pico-8 play session: mixed d-pad (fixed 12-tick cycle), after a click and taps of 🅾, ❎, 🅾+❎, 🅾 in the second before t = 0

[t = 2 s] mixed d-pad (1.2s cycle ×~1): → ← ↑ ↓ + 🅾/❎ taps, ~2s
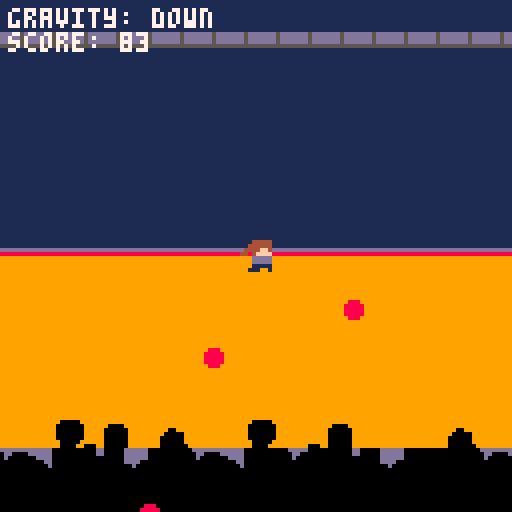
[t = 4 s] mixed d-pad (1.2s cycle ×~3): → ← ↑ ↓ + 🅾/❎ taps, ~4s
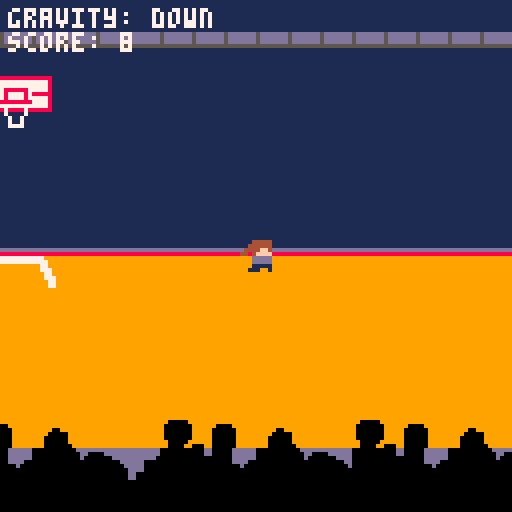
[t = 6 s] mixed d-pad (1.2s cycle ×~5): → ← ↑ ↓ + 🅾/❎ taps, ~6s
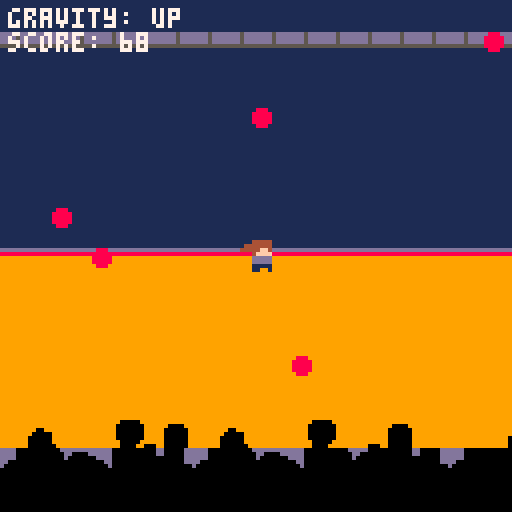
[t = 8 s] mixed d-pad (1.2s cycle ×~6): → ← ↑ ↓ + 🅾/❎ taps, ~8s
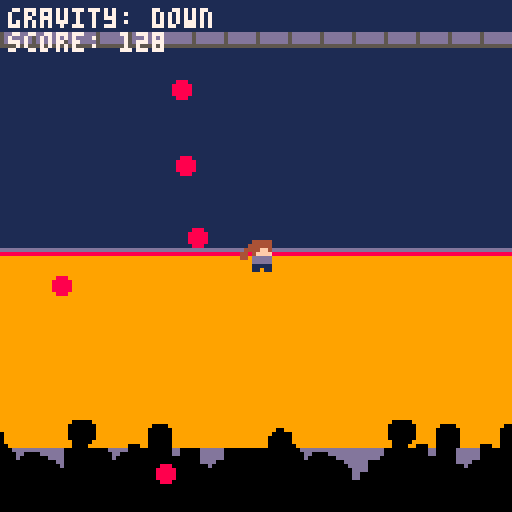

pico-8 cartridge
version 43
__lua__
-- bullets.lua

function spawn_bullet()
    -- choose a random side
    local side=flr(rnd(4))

    local x
    local y
    local dx
    local dy

    -- top
    if side==0 then
        x=rnd(128)
        y=-4

        dx=(64-x)/100
        dy=1

    -- right
    elseif side==1 then
        x=132
        y=rnd(128)

        dx=-1
        dy=(64-y)/100

    -- bottom
    elseif side==2 then
        x=rnd(128)
        y=132

        dx=(64-x)/100
        dy=-1

    -- left
    else
        x=-4
        y=rnd(128)

        dx=1
        dy=(64-y)/100
    end

    add(bullets,{
        x=x,
        y=y,
        w=4,
        h=4,
        dx=dx,
        dy=dy
    })
end

function bullet_collision_check(b)
    local hit = b.x + b.w > player.x and b.x < player.x + player.w and b.y + b.h > player.y and b.y < player.y + player.h
    return hit -- right and left edges of bullet, then top and bottom edges of bullet
end

function update_bullets()
    for b in all(bullets) do

        -- move horizontally
        b.x+=b.dx

        -- move vertically
        b.y+=b.dy

        -- apply gravity
        b.dy+=gravity*gravity_dir

        -- remove bullets outside the screen
        if b.x < -8 or b.x > 136 or
           b.y < -8 or b.y > 136 then

            del(bullets,b)
        -- detect if this bullet hit crush
        elseif bullet_collision_check(b) then
            del(bullets, b)
            death_timer = 30
            -- will add sfx(0)
            break
        end

    end
end


function draw_bullets()
    for b in all(bullets) do
        circfill(b.x,b.y,2,8)
    end
end

has_started = false

function _init()
    dead = false
    death_timer = 0
    hit_flash_timer = 0
    score = 0

    if has_started == false then
        is_playing = false
    else
        is_playing = true
    end
    
    -- gravity
    gravity=0.15
    gravity_dir=1

    -- bullet logic
    bullets={}
    shoot_timer=0
    spawn_rate=10
    speed_up_game=0

	--crush setup
	player={
		x = 60,
		y = 60,
        w = 8,
        h = 8,
		sprite=1
	}

    -- map scrolling
    scroll_position_x=0

	animation_timer=0
end

function _update()

    -- game not over
    if is_playing then
        has_started = 1
        score+=1

        -- map scrolling
        scroll_position_x = scroll_position_x + 1
        scroll_position_x = scroll_position_x % 256 -- 32 map tiles = 256 pixels

        -- up arrow: gravity goes upward
        if btnp(2) then
            gravity_dir=-1
        end

        -- down arrow: gravity goes downward
        if btnp(3) then
            gravity_dir=1
        end


        -- walking animation
        animation_timer+=1

        if animation_timer>=6 then
            animation_timer=0

            player.sprite+=1

            if player.sprite>3 then
                player.sprite=1
            end
        end	

        -- constantly spawn bullets
        speed_up_game+=1
        shoot_timer+=1

        if speed_up_game>=900 then -- every 30s
            speed_up_game=0
            if spawn_rate>1 then
                spawn_rate-=1
            end
        end

        if shoot_timer>=spawn_rate then -- spawns them faster (according to above func)
            shoot_timer=0
            spawn_bullet()
        end
        
        if hit_flash_timer > 0 then
            hit_flash_timer-=1
        end

        if death_timer > 0 then
            death_timer-=1
            if death_timer == 0 then
                dead=true
            end
        end

        update_bullets()

        if dead == true then
            is_playing=false
        end
    ----------------------------
    -- game over
    elseif is_playing == false and dead == true then
        if btnp(4) then
            has_started=true
            _init()
        elseif btnp(5) then
            has_started=false
            _init()
        end

    -- title screen
    else
        if btnp(4) then
            is_playing = true
        end
    end
end

function _draw()
    cls(1) -- clear the screen
    if is_playing then

        palt(0, false) -- black is not transparent
        -- map
        map(0,0,-scroll_position_x,0,32,16)
        map(0,0,-scroll_position_x+256,0,32,16)

        palt() -- make black transparent again
        -- player
        local player_draw_x=player.x
        local player_draw_y=player.y
        if hit_flash_timer > 0 then
            pal(1,8)
            pal(4,8)
            pal(13,8)
            pal(15,8)
            player_draw_x+=flr(rnd(3))-1
            player_draw_y+=flr(rnd(3))-1
        end
        spr(player.sprite,player_draw_x,player_draw_y)
        pal()

        -- bullets
        draw_bullets()

        -- gravity indicator
        if gravity_dir==1 then
            print("gravity: down",2,2,7)
        else
            print("gravity: up",2,2,7)
        end

        print("score: " .. score)

    elseif is_playing == false and dead == true then
        cls(0)
        print("game over. your score was " .. score .. "\npress z to try again,\npress x to quit",2,63,8)

    -- title screen
    else
        cls(0)
        print("\^w\^tDODGE-ITY",2,20,8)
        print("you just realized.. you control \ngravity. you must defend your \ncrush from dodgeballs\n\nuse the up and down controls\nto control gravity's direction\npress z to play",2,43,7)


    end
end
__gfx__
000000000004444400044444000444449999999911111111111111111111111111111111111111115ddddddd1111111110000001000000000000000000000000
000000000044444400444444044444449999999911111111111111111111111111111111111111115ddddddd1111111110000001000000000000000000000000
0000000004444ff404444ff444444ff49999999911111111111111111111111111111111111111115ddddddd1111111110000001000000000000000000000000
000000004404ffff4404ffff0004ffff999999991111111111111111111888888888888888888111555555551111111111000011000000000000000000000000
00000000440ddddd000ddddd000ddddd999999991111111199999999111877777777777777778111111111111111111110000001000000000000000000000000
00000000000ddddd000ddddd000ddddd999999991111111199999999111877777777777777778111111111111111111110000001000000000000000000000000
0000000000011111000111110001111199999999111111119999999911187777788888877777811111111111dddddddd10000001000000000000000000000000
00000000000110110011100100011001999999991111111199999999111888887877778788888111111111118888888810000001000000000000000000000000
00000000110000010000000000000000000000000000000000000000111877777877778777778111999999999999999999999999999999999999999999999999
00000000110000010000000000000000000000000000000000000000111877778888888877778111999999999900000999999999999999999999999999999999
00000000110000010000000000000000000000000000000000000000111877777777777777778111999999999000000099999900009999999999999999999999
00000000110000110000000000000000000000000000000000000000111888888788887888888111999999999000000099999000000999999999900999999999
00000000110000110000000000000000000000000000000000000000111111111711117111111111999999999000000099999000000999999999000009999999
00000000110000110000000000000000000000000000000000000000111111111171171111111111999999999000000099999000000999999990000009999999
00000000110010110000000000000000000000000000000000000000111111111171171111111111999999999900000999999000000999999990000009999999
00000000110010110000000000000000000000000000000000000000111111111177771111111111999999999900009900099000000999999990000000999999
000000000000000000000000000000000000000000000000dddddddd999997777777777777799999dddddddd00000000000dd00000dddddd00000000000ddddd
00000000000000000000000000000000000000000000000000dddddd999977777777777777779999dddddddd00000000000dd00000dddddd000000000000dd00
0000000000000000000000000000000000000000000000000000dddd999977999999999999779999ddddddd0000000000000000000dddddd000000000000d000
000000000000000000000000000000000000000000000000000000dd999777999999999999777999dddd0000000000000000000000dddd000000000000000000
0000000000000000000000000000000000000000000000000000000d999779999999999999977999dddd000000000000000000000000d0000000000000000000
00000000000000000000000000000000000000000000000000000000997779999999999999977799dddd00000000000000000000000000000000000000000000
00000000000000000000000000000000000000000000000000000000997799999999999999997799dd0000000000000000000000000000000000000000000000
00000000000000000000000000000000000000000000000000000000997799999999999999997799dd0000000000000000000000000000000000000000000000
00000000000000000000000000000000000000000000000000000000000000000000000000000000000000000000000000000000000000000000000000000000
00000000000000000000000000000000000000000000000000000000000000000000000000000000000000000000000000000000000000000000000000000000
00000000000000000000000000000000000000000000000000000000000000000000000000000000000000000000000000000000000000000000000000000000
00000000000000000000000000000000000000000000000000000000000000000000000000000000000000000000000000000000000000000000000000000000
00000000000000000000000000000000000000000000000000000000000000000000000000000000000000000000000000000000000000000000000000000000
00000000000000000000000000000000000000000000000000000000000000000000000000000000000000000000000000000000000000000000000000000000
00000000000000000000000000000000000000000000000000000000000000000000000000000000000000000000000000000000000000000000000000000000
00000000000000000000000000000000000000000000000000000000000000000000000000000000000000000000000000000000000000000000000000000000
00000000000000000000000000000000000000000000000000000000000000000000000000000000000000000000000000000000000000000000000000000000
00000000000000000000000000000000000000000000000000000000000000000000000000000000000000000000000000000000000000000000000000000000
00000000000000000000000000000000000000000000000000000000000000000000000000000000000000000000000000000000000000000000000000000000
00000000000000000000000000000000000000000000000000000000000000000000000000000000000000000000000000000000000000000000000000000000
00000000000000000000000000000000000000000000000000000000000000000000000000000000000000000000000000000000000000000000000000000000
00000000000000000000000000000000000000000000000000000000000000000000000000000000000000000000000000000000000000000000000000000000
00000000000000000000000000000000000000000000000000000000000000000000000000000000000000000000000000000000000000000000000000000000
00000000000000000000000000000000000000000000000000000000000000000000000000000000000000000000000000000000000000000000000000000000
00000000000000000000000000000000000000000000000000000000000000000000000000000000000000000000000000000000000000000000000000000000
00000000000000000000000000000000000000000000000000000000000000000000000000000000000000000000000000000000000000000000000000000000
00000000000000000000000000000000000000000000000000000000000000000000000000000000000000000000000000000000000000000000000000000000
00000000000000000000000000000000000000000000000000000000000000000000000000000000000000000000000000000000000000000000000000000000
00000000000000000000000000000000000000000000000000000000000000000000000000000000000000000000000000000000000000000000000000000000
00000000000000000000000000000000000000000000000000000000000000000000000000000000000000000000000000000000000000000000000000000000
00000000000000000000000000000000000000000000000000000000000000000000000000000000000000000000000000000000000000000000000000000000
00000000000000000000000000000000000000000000000000000000000000000000000000000000000000000000000000000000000000000000000000000000
00000000000000000000000000000000000000000000000000000000000000000000000000000000000000000000000000000000000000000000000000000000
00000000000000000000000000000000000000000000000000000000000000000000000000000000000000000000000000000000000000000000000000000000
00000000000000000000000000000000000000000000000000000000000000000000000000000000000000000000000000000000000000000000000000000000
00000000000000000000000000000000000000000000000000000000000000000000000000000000000000000000000000000000000000000000000000000000
00000000000000000000000000000000000000000000000000000000000000000000000000000000000000000000000000000000000000000000000000000000
00000000000000000000000000000000000000000000000000000000000000000000000000000000000000000000000000000000000000000000000000000000
00000000000000000000000000000000000000000000000000000000000000000000000000000000000000000000000000000000000000000000000000000000
00000000000000000000000000000000000000000000000000000000000000000000000000000000000000000000000000000000000000000000000000000000
00000000000000000000000000000000000000000000000000000000000000000000000000000000000000000000000000000000000000000000000000000000
00000000000000000000000000000000000000000000000000000000000000000000000000000000000000000000000000000000000000000000000000000000
00000000000000000000000000000000000000000000000000000000000000000000000000000000000000000000000000000000000000000000000000000000
00000000000000000000000000000000000000000000000000000000000000000000000000000000000000000000000000000000000000000000000000000000
00000000000000000000000000000000000000000000000000000000000000000000000000000000000000000000000000000000000000000000000000000000
00000000000000000000000000000000000000000000000000000000000000000000000000000000000000000000000000000000000000000000000000000000
00000000000000000000000000000000000000000000000000000000000000000000000000000000000000000000000000000000000000000000000000000000
00000000000000000000000000000000000000000000000000000000000000000000000000000000000000000000000000000000000000000000000000000000
50505050505050505050505050505050505050505050505050505050505050505050505050505050505050505050505050505050505050505050505050505050
50505050505050505050505050505050505050505050505050505050505050505050505050505050505050505050505050505050505050505050505050505050
50505050505050505050505050505050505050505050505050505050505050505050505050505050505050505050505050505050505050505050505050505050
50505050505050505050505050505050505050505050505050505050505050505050505050505050505050505050505050505050505050505050505050505050
50505050505050505050505050505050505050505050505050505050505050505050505050505050505050505050505050505050505050505050505050505050
50505050505050505050505050505050505050505050505050505050505050505050505050505050505050505050505050505050505050505050505050505050
50505050505050505050505050505050505050505050505050505050505050505050505050505050505050505050505050505050505050505050505050505050
50505050505050505050505050505050505050505050505050505050505050505050505050505050505050505050505050505050505050505050505050505050
50505050505050505050505050505050505050505050505050505050505050505050505050505050505050505050505050505050505050505050505050505050
50505050505050505050505050505050505050505050505050505050505050505050505050505050505050505050505050505050505050505050505050505050
50505050505050505050505050505050505050505050505050505050505050505050505050505050505050505050505050505050505050505050505050505050
50505050505050505050505050505050505050505050505050505050505050505050505050505050505050505050505050505050505050505050505050505050
50505050505050505050505050505050505050505050505050505050505050505050505050505050505050505050505050505050505050505050505050505050
50505050505050505050505050505050505050505050505050505050505050505050505050505050505050505050505050505050505050505050505050505050
50505050505050505050505050505050505050505050505050505050505050505050505050505050505050505050505050505050505050505050505050505050
50505050505050505050505050505050505050505050505050505050505050505050505050505050505050505050505050505050505050505050505050505050
50505050505050505050505050505050505050505050505050505050505050505050505050505050505050505050505050505050505050505050505050505050
50505050505050505050505050505050505050505050505050505050505050505050505050505050505050505050505050505050505050505050505050505050
50505050505050505050505050505050505050505050505050505050505050505050505050505050505050505050505050505050505050505050505050505050
50505050505050505050505050505050505050505050505050505050505050505050505050505050505050505050505050505050505050505050505050505050
50505050505050505050505050505050505050505050505050505050505050505050505050505050505050505050505050505050505050505050505050505050
50505050505050505050505050505050505050505050505050505050505050505050505050505050505050505050505050505050505050505050505050505050
50505050505050505050505050505050505050505050505050505050505050505050505050505050505050505050505050505050505050505050505050505050
50505050505050505050505050505050505050505050505050505050505050505050505050505050505050505050505050505050505050505050505050505050
50505050505050505050505050505050505050505050505050505050505050505050505050505050505050505050505050505050505050505050505050505050
50505050505050505050505050505050505050505050505050505050505050505050505050505050505050505050505050505050505050505050505050505050
50505050505050505050505050505050505050505050505050505050505050505050505050505050505050505050505050505050505050505050505050505050
50505050505050505050505050505050505050505050505050505050505050505050505050505050505050505050505050505050505050505050505050505050
50505050505050505050505050505050505050505050505050505050505050505050505050505050505050505050505050505050505050505050505050505050
50505050505050505050505050505050505050505050505050505050505050505050505050505050505050505050505050505050505050505050505050505050
50505050505050505050505050505050505050505050505050505050505050505050505050505050505050505050505050505050505050505050505050505050
50505050505050505050505050505050505050505050505050505050505050505050505050505050505050505050505050505050505050505050505050505050
50505050505050505050505050505050505050505050505050505050505050505050505050505050505050505050505050505050505050505050505050505050
50505050505050505050505050505050505050505050505050505050505050505050505050505050505050505050505050505050505050505050505050505050
50505050505050505050505050505050505050505050505050505050505050505050505050505050505050505050505050505050505050505050505050505050
50505050505050505050505050505050505050505050505050505050505050505050505050505050505050505050505050505050505050505050505050505050
50505050505050505050505050505050505050505050505050505050505050505050505050505050505050505050505050505050505050505050505050505050
50505050505050505050505050505050505050505050505050505050505050505050505050505050505050505050505050505050505050505050505050505050
40404040404040404040404040404040404040404040404040404040404040404040404040404040404040404040404040404040404040404040404040404040
40404040404040404040404040404040404040404040404040404040404040404040404040404040404040404040404040404040404040404040404040404040
40404040404040404040404040404040404040404040404040404040404040404040404040404040404040404040404040404040404040404040404040404040
40404040404040404040404040404040404040404040404040404040404040404040404040404040404040404040404040404040404040404040404040404040
40404040404040404040404040404040404040404040404040404040404040404040404040404040404040404040404040404040404040404040404040404040
40404040404040404040404040404040404040404040404040404040404040404040404040404040404040404040404040404040404040404040404040404040
40404040404040404040404040404040404040404040404040404040404040404040404040404040404040404040404040404040404040404040404040404040
40404040404040404040404040404040404040404040404040404040404040404040404040404040404040404040404040404040404040404040404040404040
40404040404040404040404040404040404040404040404040404040404040404040404040404040404040404040404040404040404040404040404040404040
40404040404040404040404040404040404040404040404040404040404040404040404040404040404040404040404040404040404040404040404040404040
40404040404040404040404040404040404040404040404040404040404040404040404040404040404040404040404040404040404040404040404040404040
40404040404040404040404040404040404040404040404040404040404040404040404040404040404040404040404040404040404040404040404040404040
40404040404040404040404040404040404040404040404040404040404040404040404040404040404040404040404040404040404040404040404040404040
40404040404040404040404040404040404040404040404040404040404040404040404040404040404040404040404040404040404040404040404040404040
40404040404040404040404040404040404040404040404040404040404040404040404040404040404040404040404040404040404040404040404040404040
40404040404040404040404040404040404040404040404040404040404040404040404040404040404040404040404040404040404040404040404040404040
40404040404040404040404040404040404040404040404040404040404040404040404040404040404040404040404040404040404040404040404040404040
40404040404040404040404040404040404040404040404040404040404040404040404040404040404040404040404040404040404040404040404040404040
40404040404040404040404040404040404040404040404040404040404040404040404040404040404040404040404040404040404040404040404040404040
40404040404040404040404040404040404040404040404040404040404040404040404040404040404040404040404040404040404040404040404040404040
40404040404040404040404040404040404040404040404040404040404040404040404040404040404040404040404040404040404040404040404040404040
40404040404040404040404040404040404040404040404040404040404040404040404040404040404040404040404040404040404040404040404040404040
40404040404040404040404040404040404040404040404040404040404040404040404040404040404040404040404040404040404040404040404040404040
40404040404040404040404040404040404040404040404040404040404040404040404040404040404040404040404040404040404040404040404040404040
40404040404040404040404040404040404040404040404040404040404040404040404040404040404040404040404040404040404040404040404040404040
40404040404040404040404040404040404040404040404040404040404040404040404040404040404040404040404040404040404040404040404040404040
__map__
0505050505050505050505050505050505050505050505050505050505050505050505050505050505050505050505050505050505050505050505050505050505050505050505050505050505050505050505050505050505050505050505050505050505050505050505050505050505050505050505050505050505050505
0a0a0a0a0a0a0a0a0a0a0a0a0a0a0a0a0a0a0a0a0a0a0a0a0a0a0a0a0a0a0a0a0a0a0a0a0505050505050505050505050505050505050505050505050505050505050505050505050505050505050505050505050505050505050505050505050505050505050505050505050505050505050505050505050505050505050505
0708090505050505050505050505050505050505050505050505050505050505050505050505050505050505050505050505050505050505050505050505050505050505050505050505050505050505050505050505050505050505050505050505050505050505050505050505050505050505050505050505050505050505
1718190505050505050505050505050505050505050505050505050505050505050505050505050505050505050505050505050505050505050505050505050505050505050505050505050505050505050505050505050505050505050505050505050505050505050505050505050505050505050505050505050505050505
0505050505050505050505050505050505050505050505050505050505050505050505050505050505050505050505050505050505050505050505050505050505050505050505050505050505050505050505050505050505050505050505050505050505050505050505050505050505050505050505050505050505050505
0505050505050505050505050505050505050505050505050505050505050505050505050505050505050505050505050505050505050505050505050505050505050505050505050505050505050505050505050505050505050505050505050505050505050505050505050505050505050505050505050505050505050505
0505050505050505050505050505050505050505050505050505050505050505050505050505050505050505050505050505050505050505050505050505050505050505050505050505050505050505050505050505050505050505050505050505050505050505050505050505050505050505050505050505050505050505
0b0b0b0b0b0b0b0b0b0b0b0b0b0b0b0b0b0b0b0b0b0b0b0b0b0b0b0b0b0b0b0b0b0b0b0b0505050505050505050505050505050505050505050505050505050505050505050505050505050505050505050505050505050505050505050505050505050505050505050505050505050505050505050505050505050505050505
2728290404040404040404040404040404040404040404040404040404040404040404040505050505050505050505050505050505050505050505050505050505050505050505050505050505050505050505050505050505050505050505050505050505050505050505050505050505050505050505050505050505050505
0404040404040404040404040404040404040404040404040404040404040404040404040505050505050505050505050505050505050505050505050505050505050505050505050505050505050505050505050505050505050505050505050505050505050505050505050505050505050505050505050505050505050505
0404040404040404040404040404040404040404040404040404040404040404040404040505050505050505050505050505050505050505050505050505050505050505050505050505050505050505050505050505050505050505050505050505050505050505050505050505050505050505050505050505050505050505
0404040404040404040404040404040404040404040404040404040404040404040404040505050505050505050505050505050505050505050505050505050505050505050505050505050505050505050505050505050505050505050505050505050505050505050505050505050505050505050505050505050505050505
0404040404040404040404040404040404040404040404040404040404040404040404040505050505050505050505050505050505050505050505050505050505050505050505050505050505050505050505050505050505050505050505050505050505050505050505050505050505050505050505050505050505050505
1c1d1e1f04041b1c1d1e1f1a1b1c1d1e1f041b041c1d04041e1f041a1b1c1d1c1d1e04040505050505050505050505050505050505050505050505050505050505050505050505050505050505050505050505050505050505050505050505050505050505050505050505050505050505050505050505050505050505050505
2c2d2e2f262a2b2c2d2e2f262b2c2d2e2f262e2f2b2c2d2e2b2f262a2b2c2d2e2f2e2f2b0505050505050505050505050505050505050505050505050505050505050505050505050505050505050505050505050505050505050505050505050505050505050505050505050505050505050505050505050505050505050505
16163e3f15153b3c3d3e3f363b3c3d3e3f362b3f2b3c3d3e3b3b3636363c3d3e3f3e3f360505050505050505050505050505050505050505050505050505050505050505050505050505050505050505050505050505050505050505050505050505050505050505050505050505050505050505050505050505050505050505
0505050505050505050505050505050505050505050505050505050505050505050505050505050505050505050505050505050505050505050505050505050505050505050505050505050505050505050505050505050505050505050505050505050505050505050505050505050505050505050505050505050505050505
0505050505050505050505050505050505050505050505050505050505050505050505050505050505050505050505050505050505050505050505050505050505050505050505050505050505050505050505050505050505050505050505050505050505050505050505050505050505050505050505050505050505050505
0505050505050505050505050505050505050505050505050505050505050505050505050505050505050505050505050505050505050505050505050505050505050505050505050505050505050505050505050505050505050505050505050505050505050505050505050505050505050505050505050505050505050505
0505050505050505050505050505050505050505050505050505050505050505050505050505050505050505050505050505050505050505050505050505050505050505050505050505050505050505050505050505050505050505050505050505050505050505050505050505050505050505050505050505050505050505
0505050505050505050505050505050505050505050505050505050505050505050505050505050505050505050505050505050505050505050505050505050505050505050505050505050505050505050505050505050505050505050505050505050505050505050505050505050505050505050505050505050505050505
0505050505050505050505050505050505050505050505050505050505050505050505050505050505050505050505050505050505050505050505050505050505050505050505050505050505050505050505050505050505050505050505050505050505050505050505050505050505050505050505050505050505050505
0505050505050505050505050505050505050505050505050505050505050505050505050505050505050505050505050505050505050505050505050505050505050505050505050505050505050505050505050505050505050505050505050505050505050505050505050505050505050505050505050505050505050505
0505050505050505050505050505050505050505050505050505050505050505050505050505050505050505050505050505050505050505050505050505050505050505050505050505050505050505050505050505050505050505050505050505050505050505050505050505050505050505050505050505050505050505
0505050505050505050505050505050505050505050505050505050505050505050505050505050505050505050505050505050505050505050505050505050505050505050505050505050505050505050505050505050505050505050505050505050505050505050505050505050505050505050505050505050505050505
0505050505050505050505050505050505050505050505050505050505050505050505050505050505050505050505050505050505050505050505050505050505050505050505050505050505050505050505050505050505050505050505050505050505050505050505050505050505050505050505050505050505050505
0505050505050505050505050505050505050505050505050505050505050505050505050505050505050505050505050505050505050505050505050505050505050505050505050505050505050505050505050505050505050505050505050505050505050505050505050505050505050505050505050505050505050505
0505050505050505050505050505050505050505050505050505050505050505050505050505050505050505050505050505050505050505050505050505050505050505050505050505050505050505050505050505050505050505050505050505050505050505050505050505050505050505050505050505050505050505
0505050505050505050505050505050505050505050505050505050505050505050505050505050505050505050505050505050505050505050505050505050505050505050505050505050505050505050505050505050505050505050505050505050505050505050505050505050505050505050505050505050505050505
0505050505050505050505050505050505050505050505050505050505050505050505050505050505050505050505050505050505050505050505050505050505050505050505050505050505050505050505050505050505050505050505050505050505050505050505050505050505050505050505050505050505050505
0505050505050505050505050505050505050505050505050505050505050505050505050505050505050505050505050505050505050505050505050505050505050505050505050505050505050505050505050505050505050505050505050505050505050505050505050505050505050505050505050505050505050505
0505050505050505050505050505050505050505050505050505050505050505050505050505050505050505050505050505050505050505050505050505050505050505050505050505050505050505050505050505050505050505050505050505050505050505050505050505050505050505050505050505050505050505
